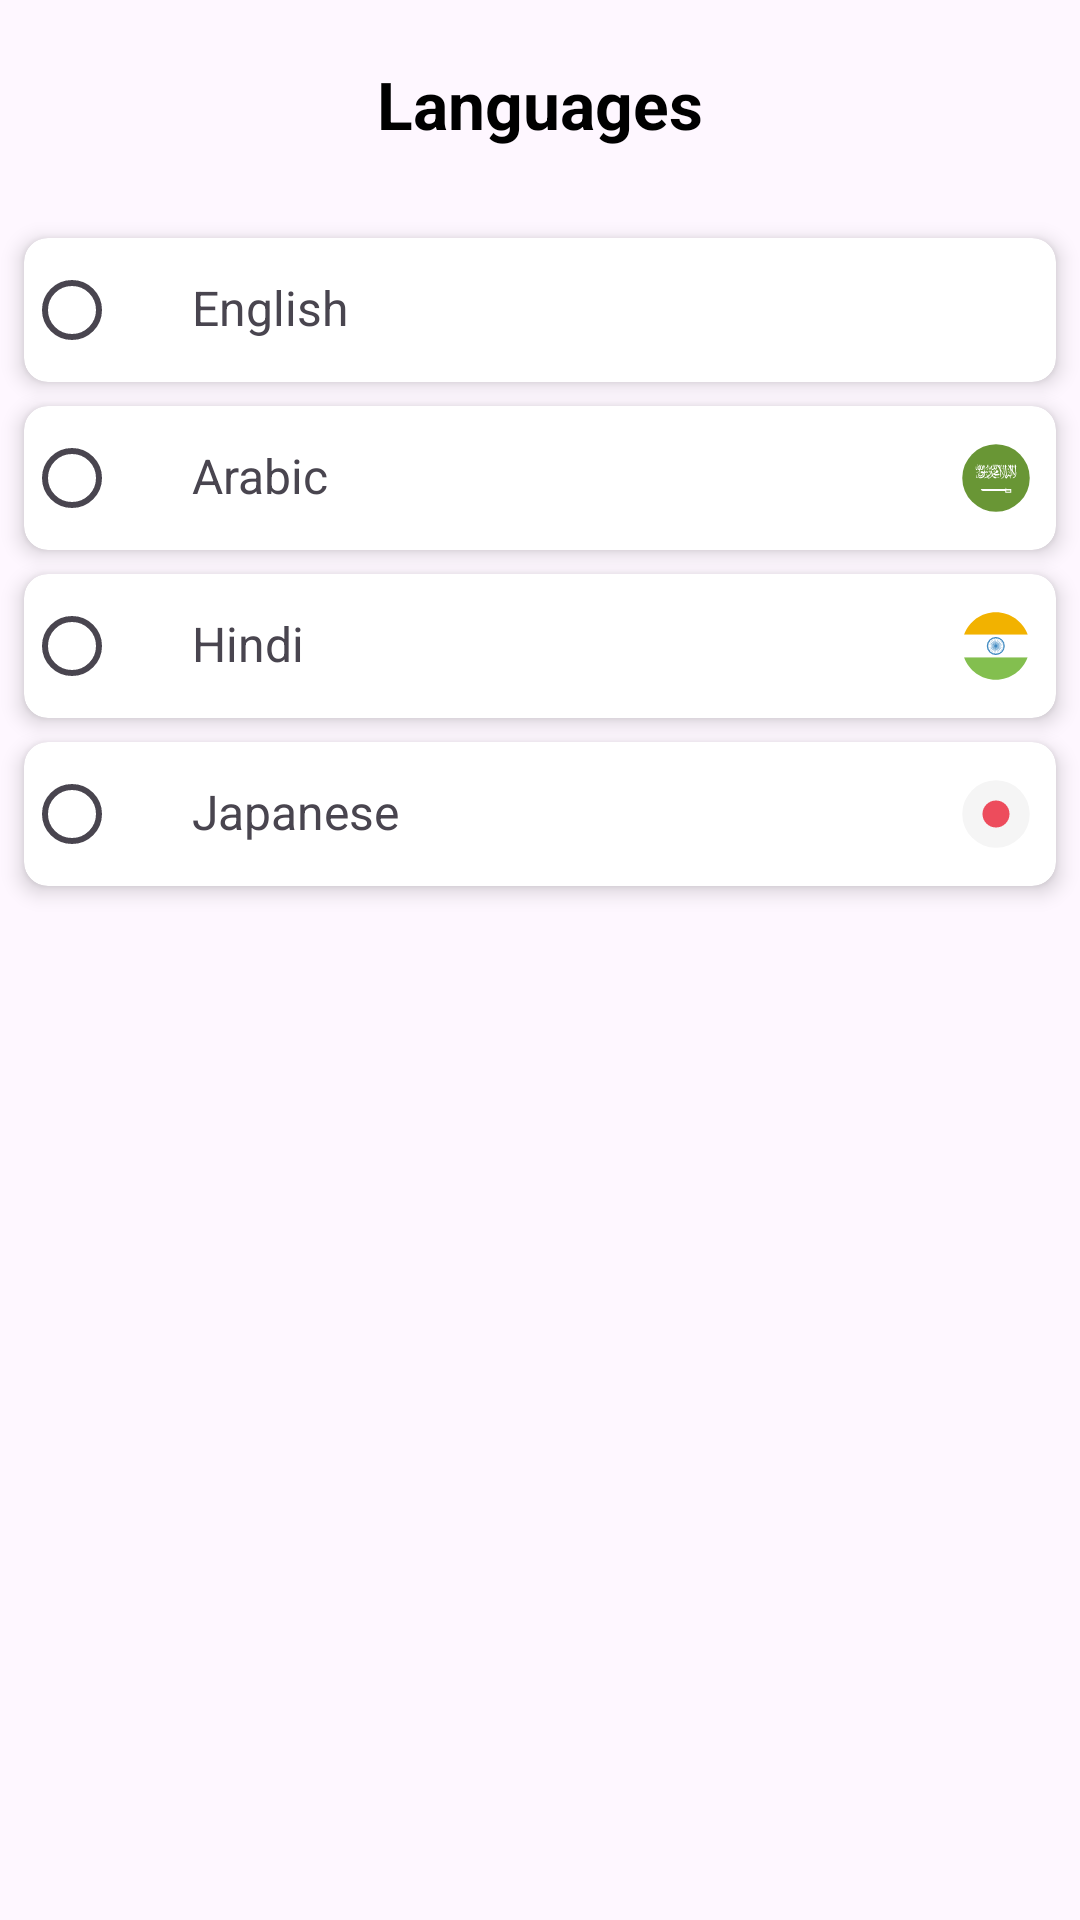

Layout XML and referenced resources for this Android screen:
<!-- AndroidManifest.xml: application theme Theme.Languages -->
<!-- res/layout/fragment_language_set.xml -->
<?xml version="1.0" encoding="utf-8"?>
<androidx.constraintlayout.widget.ConstraintLayout xmlns:android="http://schemas.android.com/apk/res/android"
    xmlns:app="http://schemas.android.com/apk/res-auto"
    xmlns:tools="http://schemas.android.com/tools"
    android:layout_width="match_parent"
    android:layout_height="match_parent"
    tools:context=".LanguageSet">

    <TextView
        android:id="@+id/heading"
        android:layout_width="wrap_content"
        android:layout_height="wrap_content"
        android:layout_marginTop="20dp"
        android:text="@string/languages"
        android:textColor="@color/black"
        android:textSize="22sp"
        android:textStyle="bold"
        app:layout_constraintEnd_toEndOf="parent"
        app:layout_constraintStart_toStartOf="parent"
        app:layout_constraintTop_toTopOf="parent" />

    <androidx.cardview.widget.CardView
        android:id="@+id/english"
        android:layout_width="match_parent"
        android:layout_height="wrap_content"
        android:layout_marginStart="8dp"
        android:layout_marginTop="30dp"
        android:layout_marginEnd="8dp"
        android:padding="8dp"
        app:cardCornerRadius="8dp"
        app:cardElevation="4dp"
        app:layout_constraintEnd_toEndOf="parent"
        app:layout_constraintStart_toStartOf="parent"
        app:layout_constraintTop_toBottomOf="@+id/heading">

        <RadioGroup
            android:id="@+id/radioGroupEnglish"
            android:layout_width="match_parent"
            android:layout_height="wrap_content"
            android:orientation="horizontal">

            <RadioButton
                android:id="@+id/radio_button"
                android:layout_width="wrap_content"
                android:layout_height="wrap_content" />

            <TextView
                android:id="@+id/text_view"
                android:layout_width="0dp"
                android:layout_height="wrap_content"
                android:layout_marginStart="8dp"
                android:layout_weight="1"
                android:text="@string/english"
                android:textSize="16sp" />

            <ImageView
                android:id="@+id/image_view"
                android:layout_width="24dp"
                android:layout_height="24dp"
                android:layout_gravity="center"
                android:layout_marginStart="8dp"
                android:layout_marginEnd="8dp"
                android:contentDescription="@string/app_name"
                android:src="@drawable/usa" />
        </RadioGroup>
    </androidx.cardview.widget.CardView>

    <androidx.cardview.widget.CardView
        android:id="@id/arabicCard"
        android:layout_width="match_parent"
        android:layout_height="wrap_content"
        android:layout_margin="8dp"
        android:padding="8dp"
        app:cardCornerRadius="8dp"
        app:cardElevation="4dp"
        app:layout_constraintEnd_toEndOf="parent"
        app:layout_constraintStart_toStartOf="parent"
        app:layout_constraintTop_toBottomOf="@id/english">

        <RadioGroup
            android:id="@+id/radioGroupArabic"
            android:layout_width="match_parent"
            android:layout_height="wrap_content"
            android:orientation="horizontal">

            <RadioButton
                android:id="@+id/radio2"
                android:layout_width="wrap_content"
                android:layout_height="wrap_content" />

            <TextView
                android:id="@+id/arabic"
                android:layout_width="0dp"
                android:layout_height="wrap_content"
                android:layout_marginStart="8dp"
                android:layout_weight="1"
                android:text="@string/arabic"
                android:textSize="16sp" />

            <ImageView
                android:id="@+id/arab"
                android:layout_width="24dp"
                android:layout_height="24dp"
                android:layout_gravity="center"
                android:layout_marginStart="8dp"
                android:layout_marginEnd="8dp"
                android:contentDescription="@string/app_name"
                android:src="@drawable/saudi" />
        </RadioGroup>
    </androidx.cardview.widget.CardView>

    <androidx.cardview.widget.CardView
        android:id="@+id/HindiCard"
        android:layout_width="match_parent"
        android:layout_height="wrap_content"
        android:layout_margin="8dp"
        android:padding="8dp"
        app:cardCornerRadius="8dp"
        app:cardElevation="4dp"
        app:layout_constraintEnd_toEndOf="parent"
        app:layout_constraintStart_toStartOf="parent"
        app:layout_constraintTop_toBottomOf="@+id/arabicCard">

        <RadioGroup
            android:id="@+id/radioGroupHindi"
            android:layout_width="match_parent"
            android:layout_height="wrap_content"
            android:orientation="horizontal">

            <RadioButton
                android:id="@+id/hindiRadio"
                android:layout_width="wrap_content"
                android:layout_height="wrap_content" />

            <TextView
                android:id="@+id/HindiText"
                android:layout_width="0dp"
                android:layout_height="wrap_content"
                android:layout_marginStart="8dp"
                android:layout_weight="1"
                android:text="@string/hindi"
                android:textSize="16sp" />

            <ImageView
                android:id="@+id/india"
                android:layout_width="24dp"
                android:layout_height="24dp"
                android:layout_gravity="center"
                android:layout_marginStart="8dp"
                android:layout_marginEnd="8dp"
                android:contentDescription="@string/app_name"
                android:src="@drawable/india" />
        </RadioGroup>
    </androidx.cardview.widget.CardView>

    <androidx.cardview.widget.CardView
        android:layout_width="match_parent"
        android:layout_height="wrap_content"
        android:layout_margin="8dp"
        android:padding="8dp"
        app:cardCornerRadius="8dp"
        app:cardElevation="4dp"
        app:layout_constraintEnd_toEndOf="parent"
        app:layout_constraintStart_toStartOf="parent"
        app:layout_constraintTop_toBottomOf="@+id/HindiCard">

        <RadioGroup
            android:id="@+id/radioGroupJapan"
            android:layout_width="match_parent"
            android:layout_height="wrap_content"
            android:orientation="horizontal">

            <RadioButton
                android:id="@+id/JapanRadio"
                android:layout_width="wrap_content"
                android:layout_height="wrap_content" />

            <TextView
                android:id="@+id/japanText"
                android:layout_width="0dp"
                android:layout_height="wrap_content"
                android:layout_marginStart="8dp"
                android:layout_weight="1"
                android:text="@string/japanese"
                android:textSize="16sp" />

            <ImageView
                android:id="@+id/japan"
                android:layout_width="24dp"
                android:layout_height="24dp"
                android:layout_gravity="center"
                android:layout_marginStart="8dp"
                android:layout_marginEnd="8dp"
                android:contentDescription="@string/app_name"
                android:src="@drawable/japan" />
        </RadioGroup>
    </androidx.cardview.widget.CardView>

</androidx.constraintlayout.widget.ConstraintLayout>
<!-- resources referenced by this layout -->
<resources>
  <!-- drawable india: vector/xml drawable (drawable, 6627 chars, omitted) -->
  <!-- drawable japan (drawable) -->
  <vector xmlns:android="http://schemas.android.com/apk/res/android" android:height="24dp" android:viewportHeight="64" android:viewportWidth="64" android:width="24dp">
        
      <path android:fillColor="#f5f5f5" android:pathData="M32,32m-30,0a30,30 0,1 1,60 0a30,30 0,1 1,-60 0"/>
        
      <path android:fillColor="#ed4c5c" android:pathData="M32,32m-12,0a12,12 0,1 1,24 0a12,12 0,1 1,-24 0"/>
      
  </vector>
  <!-- drawable saudi: vector/xml drawable (drawable, 7727 chars, omitted) -->
  <string name="app_name">Languages</string>
  <string name="arabic" translatable="false">Arabic</string>
  <string name="english" translatable="false">English</string>
  <string name="hindi" translatable="false">Hindi</string>
  <string name="japanese" translatable="false">Japanese</string>
  <string name="languages">Languages</string>
  <style name="Theme.Languages" parent="Base.Theme.Languages" />
  <style name="Base.Theme.Languages" parent="Theme.Material3.DayNight.NoActionBar">
          
          
      </style>
  <!-- not gathered from this repository: default colours our renderer supplied (Android Studio template values) -->
  <color name="black">#FF000000</color>
</resources>
